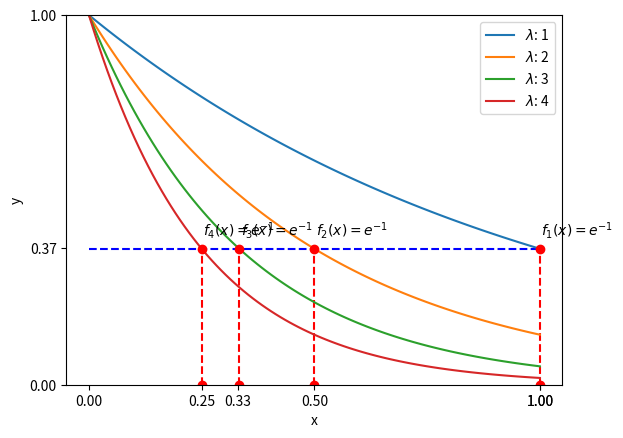

The matplotlib source for this figure:
from matplotlib import pyplot as plt
import numpy as np

xlim = [0, 1]
ylim = [0, 1]

x = np.linspace(xlim[0], xlim[1], 100)
plt.ylim(ylim)

PlotCount = 4

yVal = np.exp(-1)
xVals = []

plt.plot([0, 1], [yVal, yVal], 'b--')

for l in range(1, PlotCount+1):
    y = np.exp(-x*l)
    plt.plot(x, y, label="$\lambda$: " + str(l))
    xVal = 1/l
    xVals.append(round(xVal, 2))
    plt.plot([xVal, xVal], [0, yVal], 'ro--')
    plt.xlabel('x')
    plt.ylabel('y')
    plt.annotate('$f_' + str(l) + '(x)=e^{-1}$', (1/l, np.exp(-1)),
                 textcoords="offset points",
                 xytext=(1,10));
    plt.legend()

plt.xticks(list(range(xlim[1]+1)) + xVals)
plt.yticks(list(range(ylim[1]+1)) + [round(yVal, 2)])
    
plt.show()
